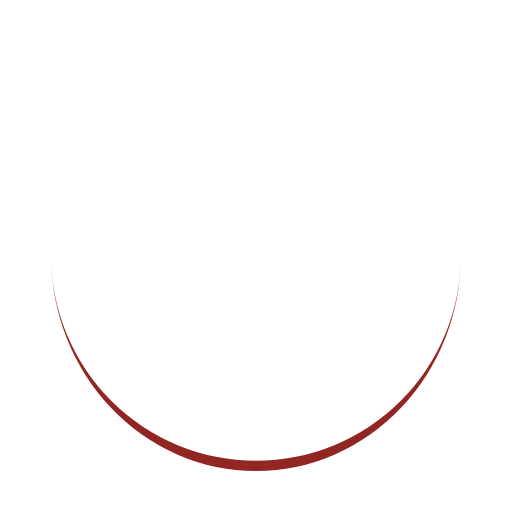
t = 0.00 s
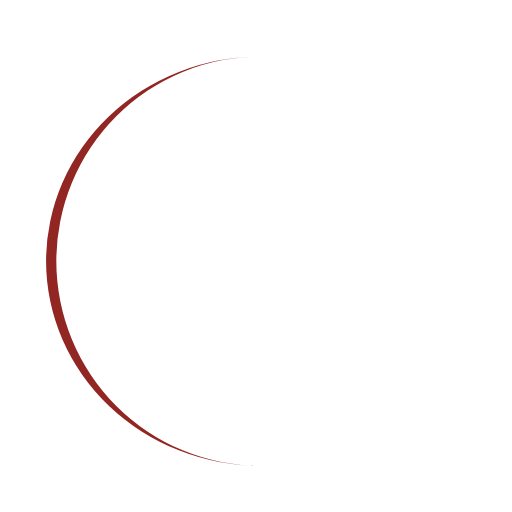
t = 0.30 s
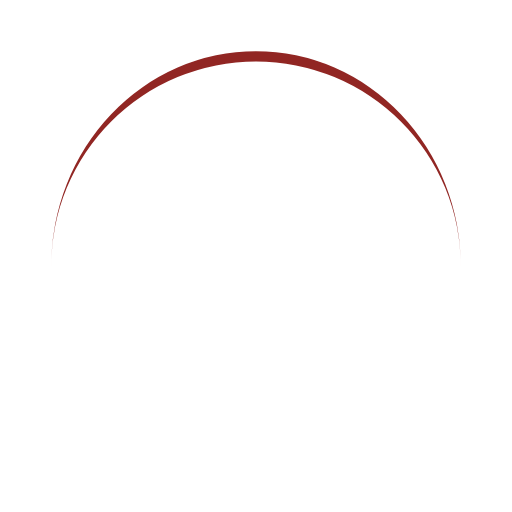
t = 0.60 s
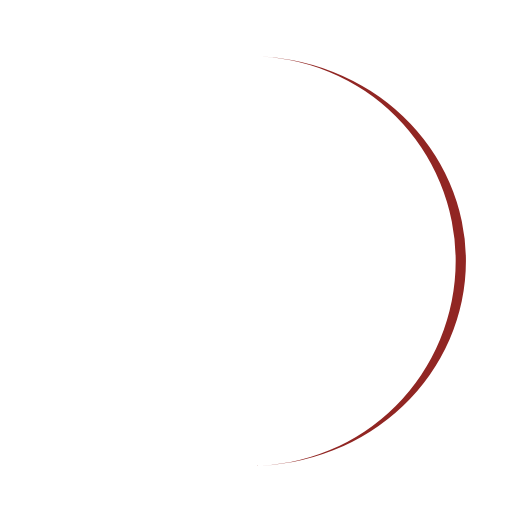
t = 0.90 s

The animated SVG that drew these frames (rendered in a browser with its animation timeline set to each time). Animation: 1 SMIL element (animateTransform=1); one cycle of 1.20 s, repeats indefinitely.

<svg width="200px"  height="200px"  xmlns="http://www.w3.org/2000/svg" viewBox="0 0 100 100" preserveAspectRatio="xMidYMid" class="lds-eclipse" style="background: none;"><path ng-attr-d="{{config.pathCmd}}" ng-attr-fill="{{config.color}}" stroke="none" d="M10 50A40 40 0 0 0 90 50A40 42 0 0 1 10 50" fill="#912623" transform="rotate(224.933 50 51)"><animateTransform attributeName="transform" type="rotate" calcMode="linear" values="0 50 51;360 50 51" keyTimes="0;1" dur="1.2s" begin="0s" repeatCount="indefinite"></animateTransform></path></svg>